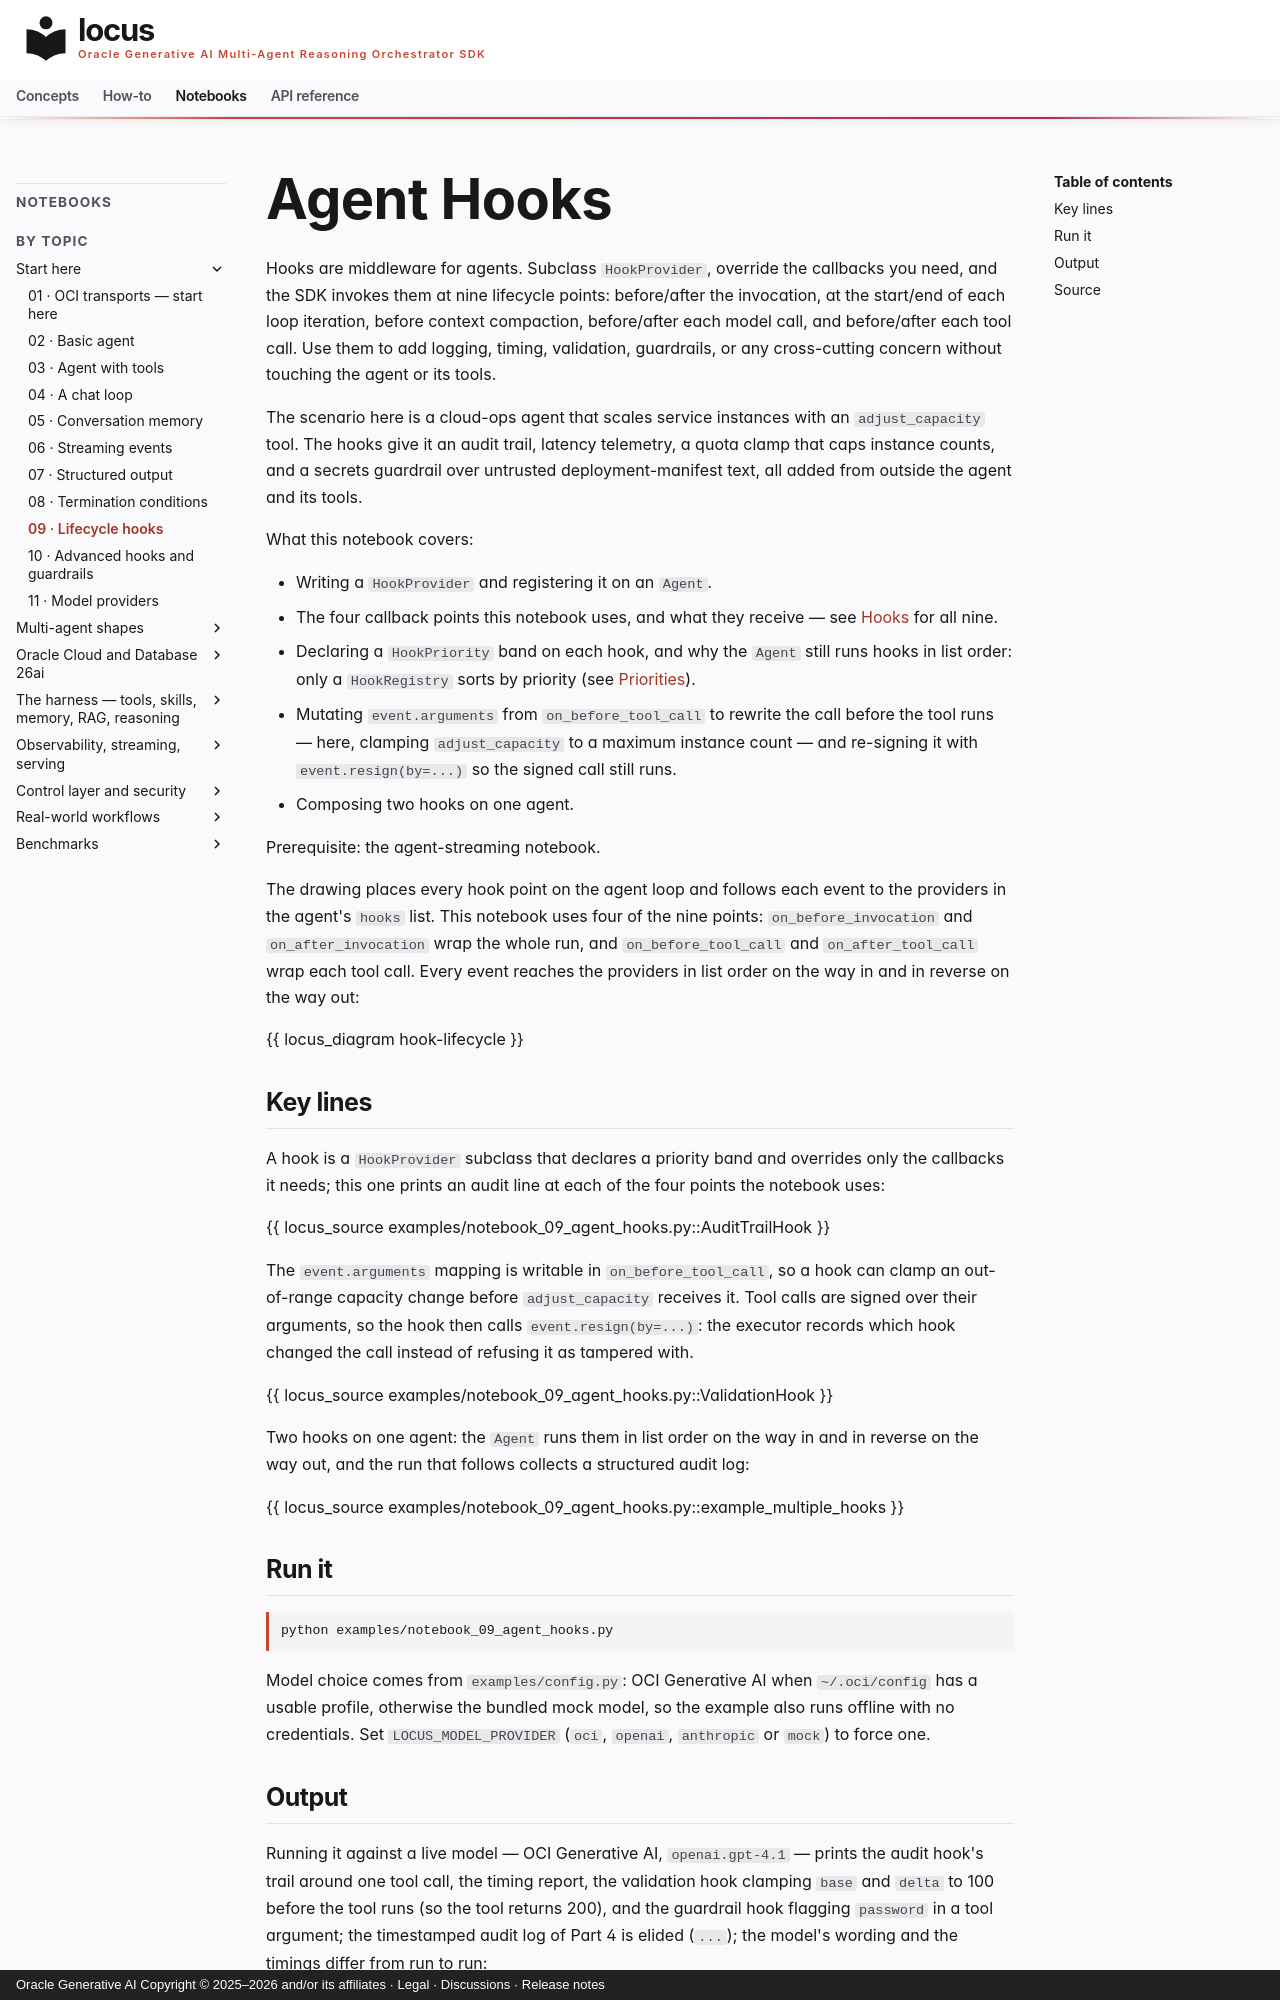

repository: oracle/locus · page: notebooks/notebook_09_agent_hooks/index.html · generator: mkdocs · copyright: Oracle Generative AI Copyright © 2025–2026 and/or its affiliates · Legal · Discussions · Release notes

# Agent Hooks

Hooks are middleware for agents. Subclass `HookProvider`, override the
callbacks you need, and the SDK invokes them at nine lifecycle points:
before/after the invocation, at the start/end of each loop iteration,
before context compaction, before/after each model call, and
before/after each tool call. Use them to add logging, timing,
validation, guardrails, or any cross-cutting concern without touching
the agent or its tools.

The scenario here is a cloud-ops agent that scales service instances
with an `adjust_capacity` tool. The hooks give it an audit trail,
latency telemetry, a quota clamp that caps instance counts, and a
secrets guardrail over untrusted deployment-manifest text, all added
from outside the agent and its tools.

What this notebook covers:

- Writing a `HookProvider` and registering it on an `Agent`.
- The four callback points this notebook uses, and what they receive —
  see [Hooks](../concepts/hooks.md) for all nine.
- Declaring a `HookPriority` band on each hook, and why the `Agent` still
  runs hooks in list order: only a `HookRegistry` sorts by priority (see
  [Priorities](../concepts/hooks.md#priorities-the-ordering-rules)).
- Mutating `event.arguments` from `on_before_tool_call` to rewrite the
  call before the tool runs — here, clamping `adjust_capacity` to a
  maximum instance count — and re-signing it with `event.resign(by=...)`
  so the signed call still runs.
- Composing two hooks on one agent.

Prerequisite: the agent-streaming notebook.

The drawing places every hook point on the agent loop and follows each
event to the providers in the agent's `hooks` list. This notebook uses
four of the nine points: `on_before_invocation` and `on_after_invocation`
wrap the whole run, and `on_before_tool_call` and `on_after_tool_call`
wrap each tool call. Every event reaches the providers in list order on
the way in and in reverse on the way out:

{{ locus_diagram hook-lifecycle }}

## Key lines

A hook is a `HookProvider` subclass that declares a priority band and
overrides only the callbacks it needs; this one prints an audit line at
each of the four points the notebook uses:

{{ locus_source examples/notebook_09_agent_hooks.py::AuditTrailHook }}

The `event.arguments` mapping is writable in `on_before_tool_call`, so a
hook can clamp an out-of-range capacity change before `adjust_capacity`
receives it. Tool calls are signed over their arguments, so the hook then
calls `event.resign(by=...)`: the executor records which hook changed the
call instead of refusing it as tampered with.

{{ locus_source examples/notebook_09_agent_hooks.py::ValidationHook }}

Two hooks on one agent: the `Agent` runs them in list order on the way
in and in reverse on the way out, and the run that follows collects a
structured audit log:

{{ locus_source examples/notebook_09_agent_hooks.py::example_multiple_hooks }}

## Run it

```bash
python examples/notebook_09_agent_hooks.py
```

Model choice comes from `examples/config.py`: OCI Generative AI when
`~/.oci/config` has a usable profile, otherwise the bundled mock model, so the
example also runs offline with no credentials. Set `LOCUS_MODEL_PROVIDER`
(`oci`, `openai`, `anthropic` or `mock`) to force one.
